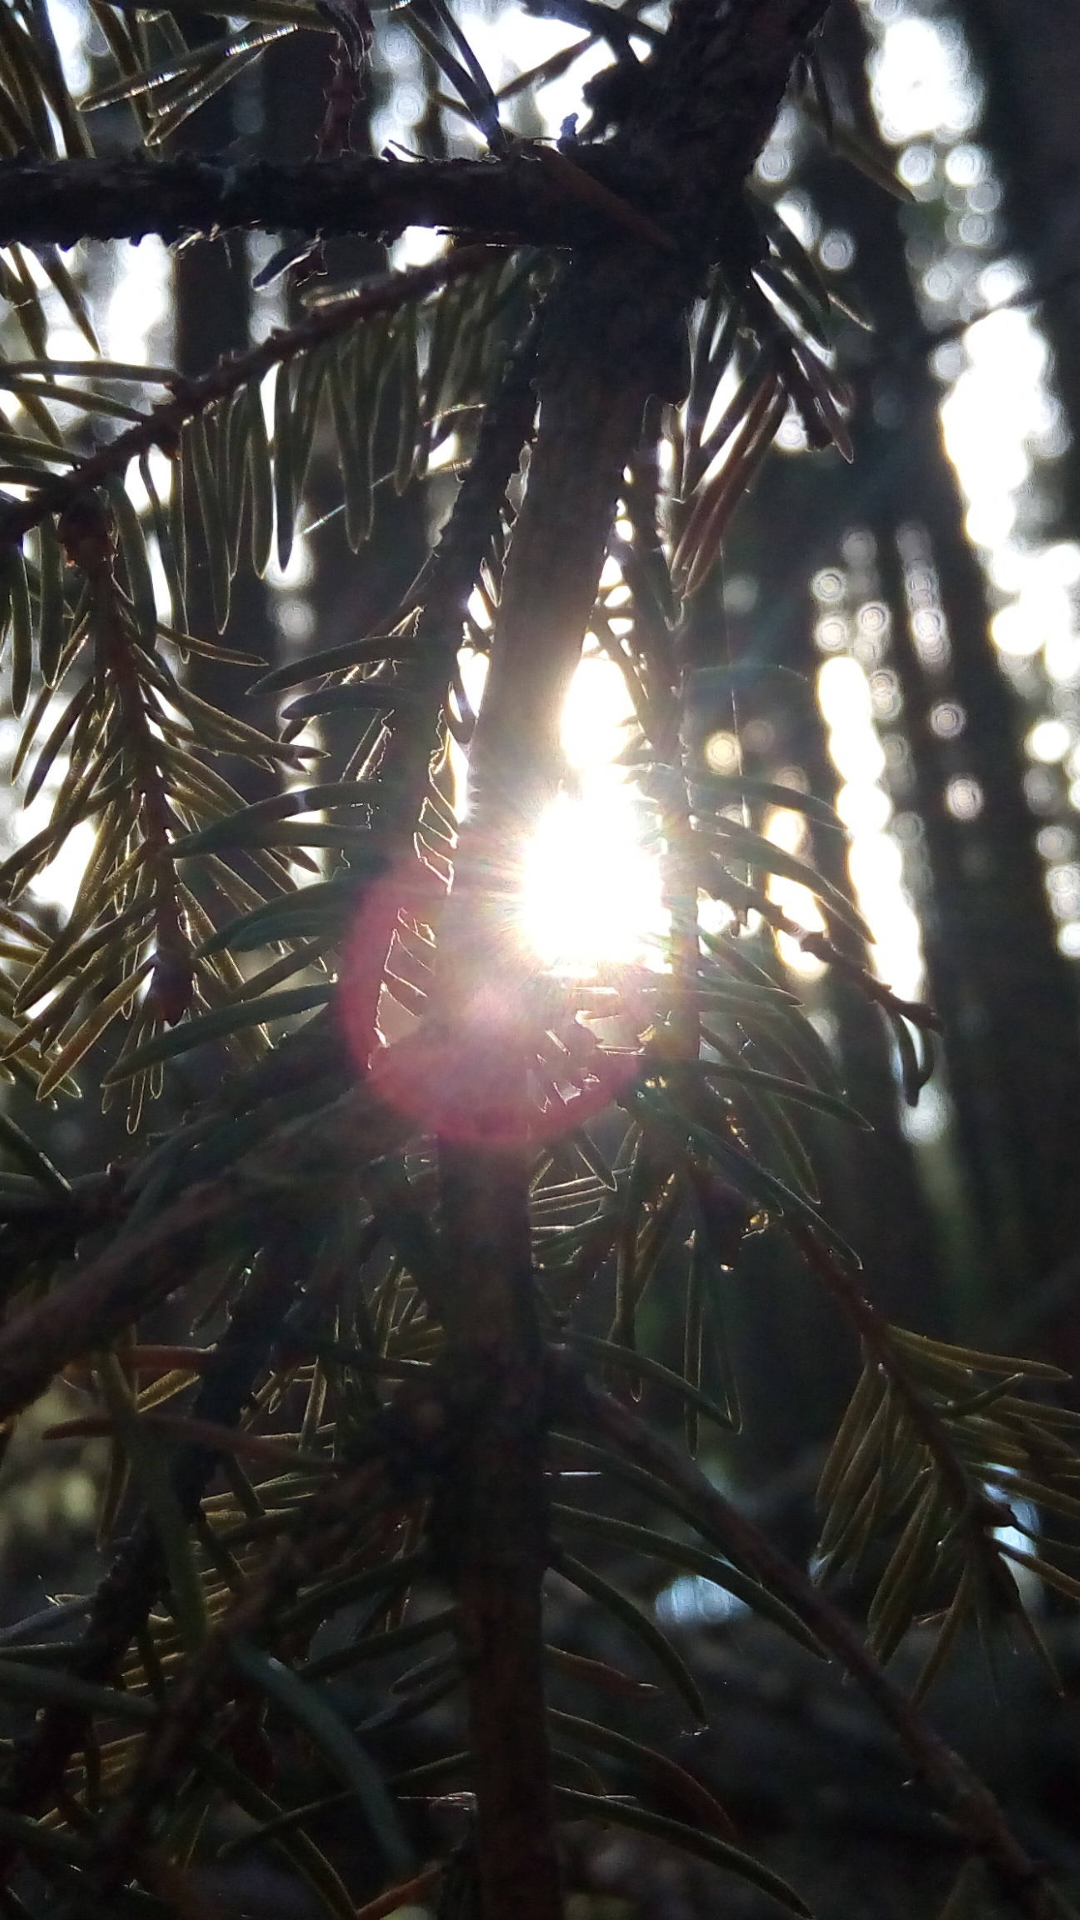

This screen was rendered from an Android layout file. Write that file and the resources it references.
<!-- AndroidManifest.xml: application theme Theme.World -->
<!-- res/layout/activity_main.xml -->
<?xml version="1.0" encoding="utf-8"?>
<androidx.constraintlayout.widget.ConstraintLayout xmlns:android="http://schemas.android.com/apk/res/android"
    xmlns:app="http://schemas.android.com/apk/res-auto"
    xmlns:tools="http://schemas.android.com/tools"
    android:layout_width="match_parent"
    android:layout_height="match_parent"
    tools:context=".MainActivity">

    <ImageView
        android:id="@+id/imageView"
        android:layout_width="match_parent"
        android:layout_height="match_parent"
        app:layout_constraintStart_toStartOf="parent"
        app:layout_constraintTop_toTopOf="parent"
        android:src="@drawable/login_screen"
        android:scaleType="centerCrop"/>
</androidx.constraintlayout.widget.ConstraintLayout>
<!-- resources referenced by this layout -->
<resources>
  <!-- drawable login_screen: jpg bitmap (drawable-hdpi, 680777 bytes) -->
  <style name="Theme.World" parent="Theme.MaterialComponents.DayNight.DarkActionBar">
          
          <item name="colorPrimary">@color/themeColor</item>
          <item name="colorPrimaryVariant">@color/themeColor</item>
          <item name="colorOnPrimary">@color/white</item>
          
          <item name="colorSecondary">@color/themeColor</item>
          <item name="colorSecondaryVariant">@color/themeColor</item>
          <item name="colorOnSecondary">@color/black</item>
          
          <item name="android:statusBarColor" tools:targetApi="l">?attr/colorPrimaryVariant</item>
          
      </style>
  <color name="themeColor">#296335</color>
  <color name="white">#FFFFFFFF</color>
  <color name="black">#FF000000</color>
</resources>
